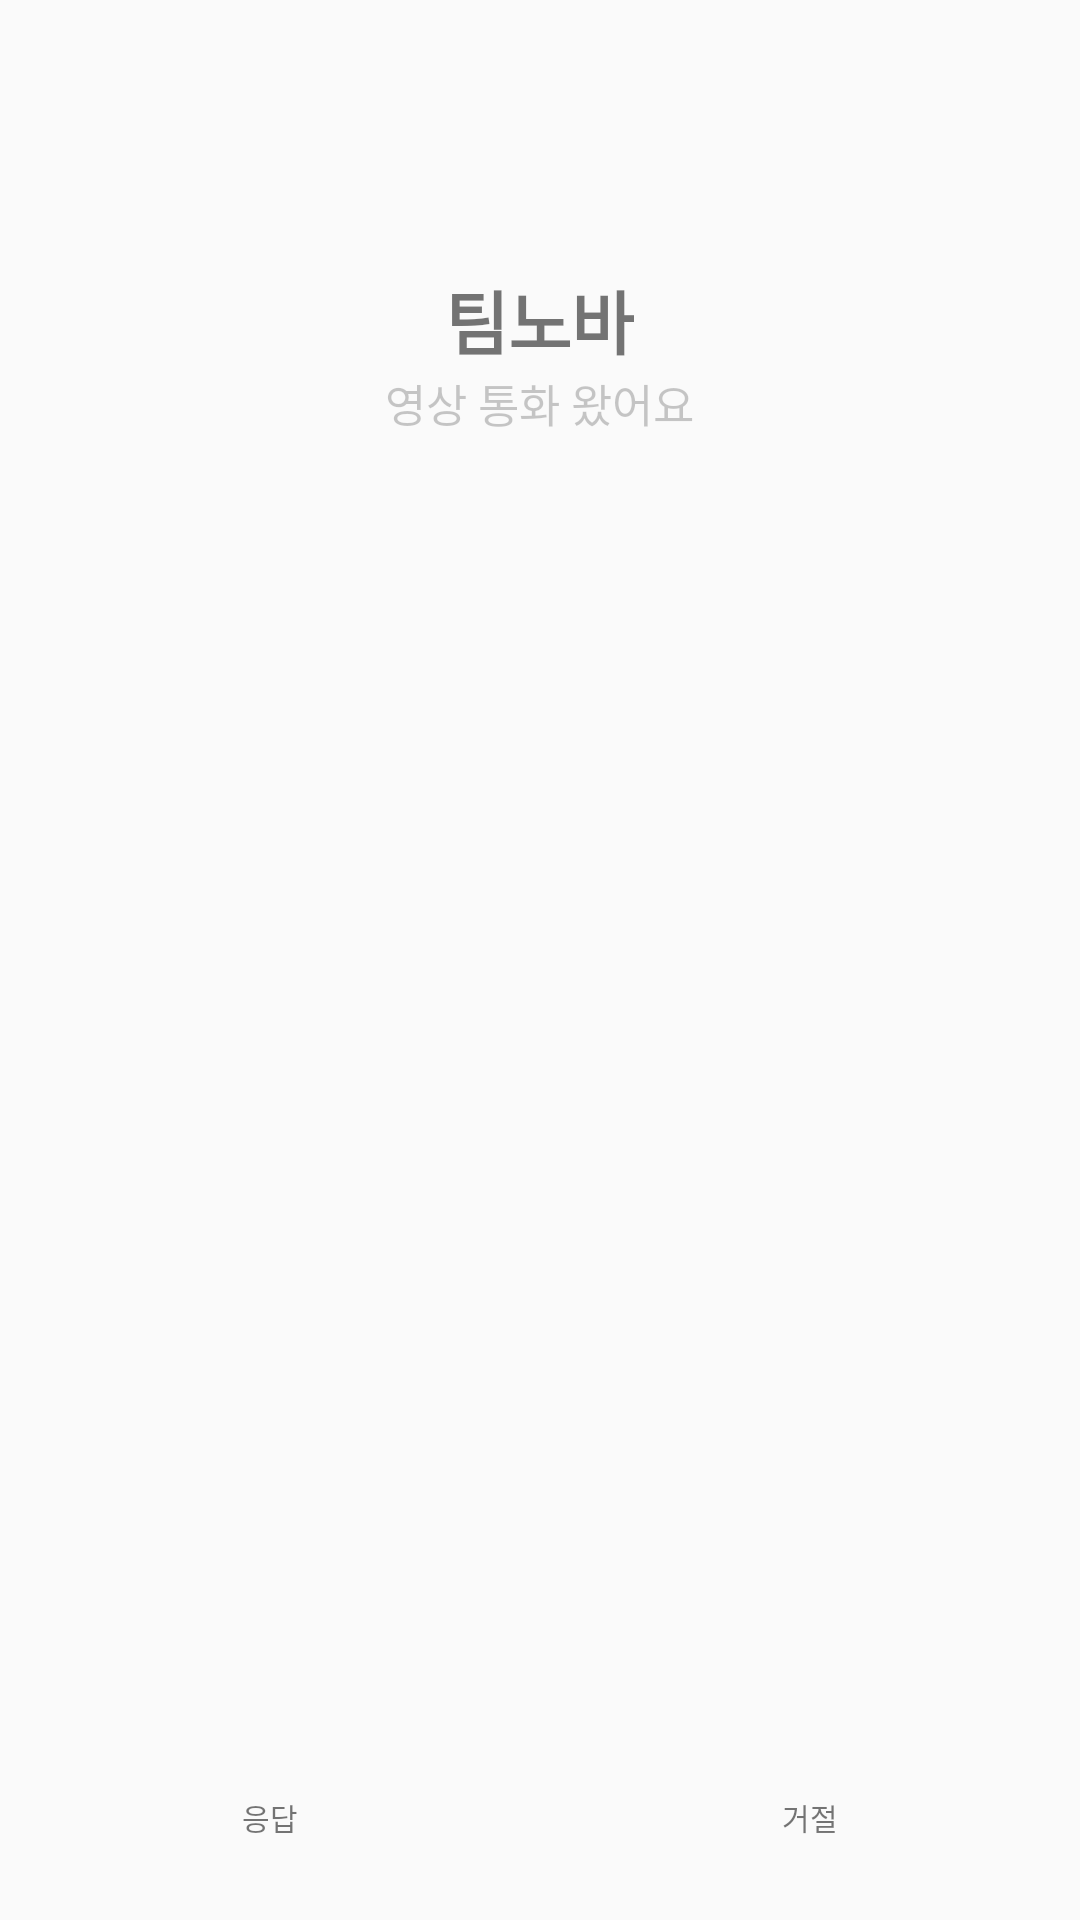

Android layout source for this screen:
<!-- AndroidManifest.xml: application theme AppTheme -->
<!-- res/layout/activity_video_wait.xml -->
<?xml version="1.0" encoding="utf-8"?>
<LinearLayout
    xmlns:android="http://schemas.android.com/apk/res/android"
    xmlns:app="http://schemas.android.com/apk/res-auto"
    xmlns:tools="http://schemas.android.com/tools"
    android:layout_width="match_parent"
    android:layout_height="match_parent"
    android:orientation="vertical"
    >
    <RelativeLayout
        android:layout_width="match_parent"
        android:layout_height="0dp"
        android:layout_weight="2">

        <TextView
            android:id="@+id/username"
            android:layout_width="wrap_content"
            android:layout_height="wrap_content"
            android:layout_centerHorizontal="true"
            android:layout_centerVertical="true"
            android:layout_gravity="center_horizontal"
            android:text="팀노바"
            android:textSize="23sp"
            android:textStyle="bold"
            tools:ignore="NestedWeights" />
        <TextView
            android:id="@+id/calling"
            android:layout_below="@+id/username"
            android:layout_width="wrap_content"
            android:layout_height="wrap_content"
            android:layout_centerHorizontal="true"
            android:layout_centerVertical="true"
            android:layout_gravity="center_horizontal"
            android:text="영상 통화 왔어요"
            android:textColor="@color/cardview_shadow_start_color"
            android:textSize="15sp"
            tools:ignore="NestedWeights" />
    </RelativeLayout>
    <LinearLayout
        android:layout_width="match_parent"
        android:layout_height="0dp"
        android:orientation="horizontal"
        android:layout_weight="3">
        <TextView
            android:layout_weight="1"
            android:layout_width="0dp"
            android:layout_height="match_parent"
            tools:ignore="NestedWeights" />
        <LinearLayout
            android:layout_weight="3"
            android:layout_width="wrap_content"
            android:layout_height="wrap_content"
            android:orientation="vertical">

            <ImageView
                android:id="@+id/userpic"
                android:layout_width="180dp"
                android:layout_height="180dp"
                android:layout_alignParentTop="true"
                android:layout_centerHorizontal="true"
                android:layout_gravity="center_horizontal"
                app:srcCompat="@drawable/buttonground"
                tools:ignore="NestedWeights" />

        </LinearLayout>
        <TextView
            android:layout_weight="1"
            android:layout_width="0dp"
            android:layout_height="match_parent"
            tools:ignore="NestedWeights" />
    </LinearLayout>
    <LinearLayout
        android:layout_width="match_parent"
        android:layout_height="0dp"
        android:layout_weight="1"
        android:orientation="horizontal"
        >
        <LinearLayout
            android:layout_width="wrap_content"
            android:layout_height="match_parent"
            android:layout_weight="1"
            android:orientation="vertical"
            tools:ignore="NestedWeights">

            <ImageView
                android:id="@+id/call_connect"
                android:layout_width="60dp"
                android:layout_height="60dp"
                android:layout_gravity="center|bottom"
                android:src="@drawable/call_on" />
            <TextView
                android:layout_width="wrap_content"
                android:layout_height="50dp"
                android:text="응답"
                android:textSize="10sp"
                android:layout_marginTop="5dp"
                android:layout_gravity="center|bottom"/>
        </LinearLayout>
        <LinearLayout
            android:layout_width="wrap_content"
            android:layout_height="match_parent"
            android:layout_weight="1"
            android:orientation="vertical"
            >

            <ImageView
                android:id="@+id/call_off"
                android:layout_width="60dp"
                android:layout_height="60dp"
                android:layout_gravity="center|center_vertical"
                android:src="@drawable/call_off" />
            <TextView
                android:layout_width="wrap_content"
                android:layout_height="50dp"
                android:text="거절"
                android:textSize="10sp"
                android:layout_marginTop="5dp"
                android:layout_gravity="center|bottom"/>
        </LinearLayout>
    </LinearLayout>

</LinearLayout>
<!-- resources referenced by this layout -->
<resources>
  <style name="AppTheme" parent="Theme.AppCompat.Light.DarkActionBar">
          
          <item name="colorPrimary">@color/colorPrimary</item>
          <item name="colorPrimaryDark">@color/colorPrimaryDark</item>
          <item name="colorAccent">@color/colorAccent</item>
          <item name="windowActionBar">false</item>
          <item name="windowNoTitle">true</item>
      </style>
  <color name="colorPrimary">#3F51B5</color>
  <color name="colorPrimaryDark">#303F9F</color>
  <color name="colorAccent">#FF4081</color>
</resources>
